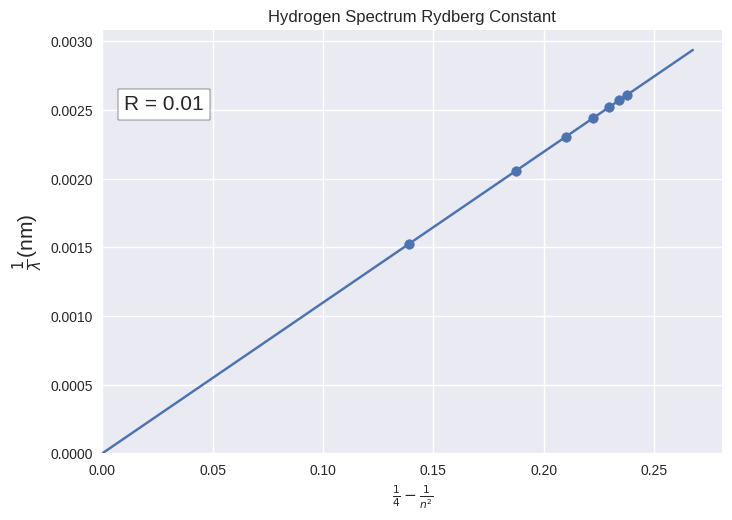

Write Python code to recreate this figure.
import numpy as np
import matplotlib.pyplot as plt

wavelength = np.array([656.3,486.1,434.1,410.2,397.0,388.9,383.5])
n = np.arange(3,10,1)

R = 1/(wavelength*(0.25-(1/n**2)))

print(R)
x = ((1/4)-(1/(n**2)))
y = (1/wavelength)

fit_x = x.copy()
#extend fit functions to x=0 and 0.3 past the last data point
fit_x[0] = 0
fit_x[-1] = x.max()+0.03

m, b = np.polyfit(x, y, 1)

plt.style.use("seaborn-v0_8")
plt.scatter(x, y)
plt.plot(fit_x, m*fit_x+b)
plt.title("Hydrogen Spectrum Rydberg Constant")
plt.ylabel(r"$\frac{1}{\lambda}$" + "(nm)", size=15)
plt.xlabel(r"$\frac{1}{4} - \frac{1}{n^2}$")
plt.text(0.01, 0.0025, "R = " + str(round(m,2)), size=15, bbox=dict(boxstyle="square,pad=0.3", fc="white", ec="black"))
plt.xlim(0, right = None)
plt.ylim(0, top = None)
plt.show()
